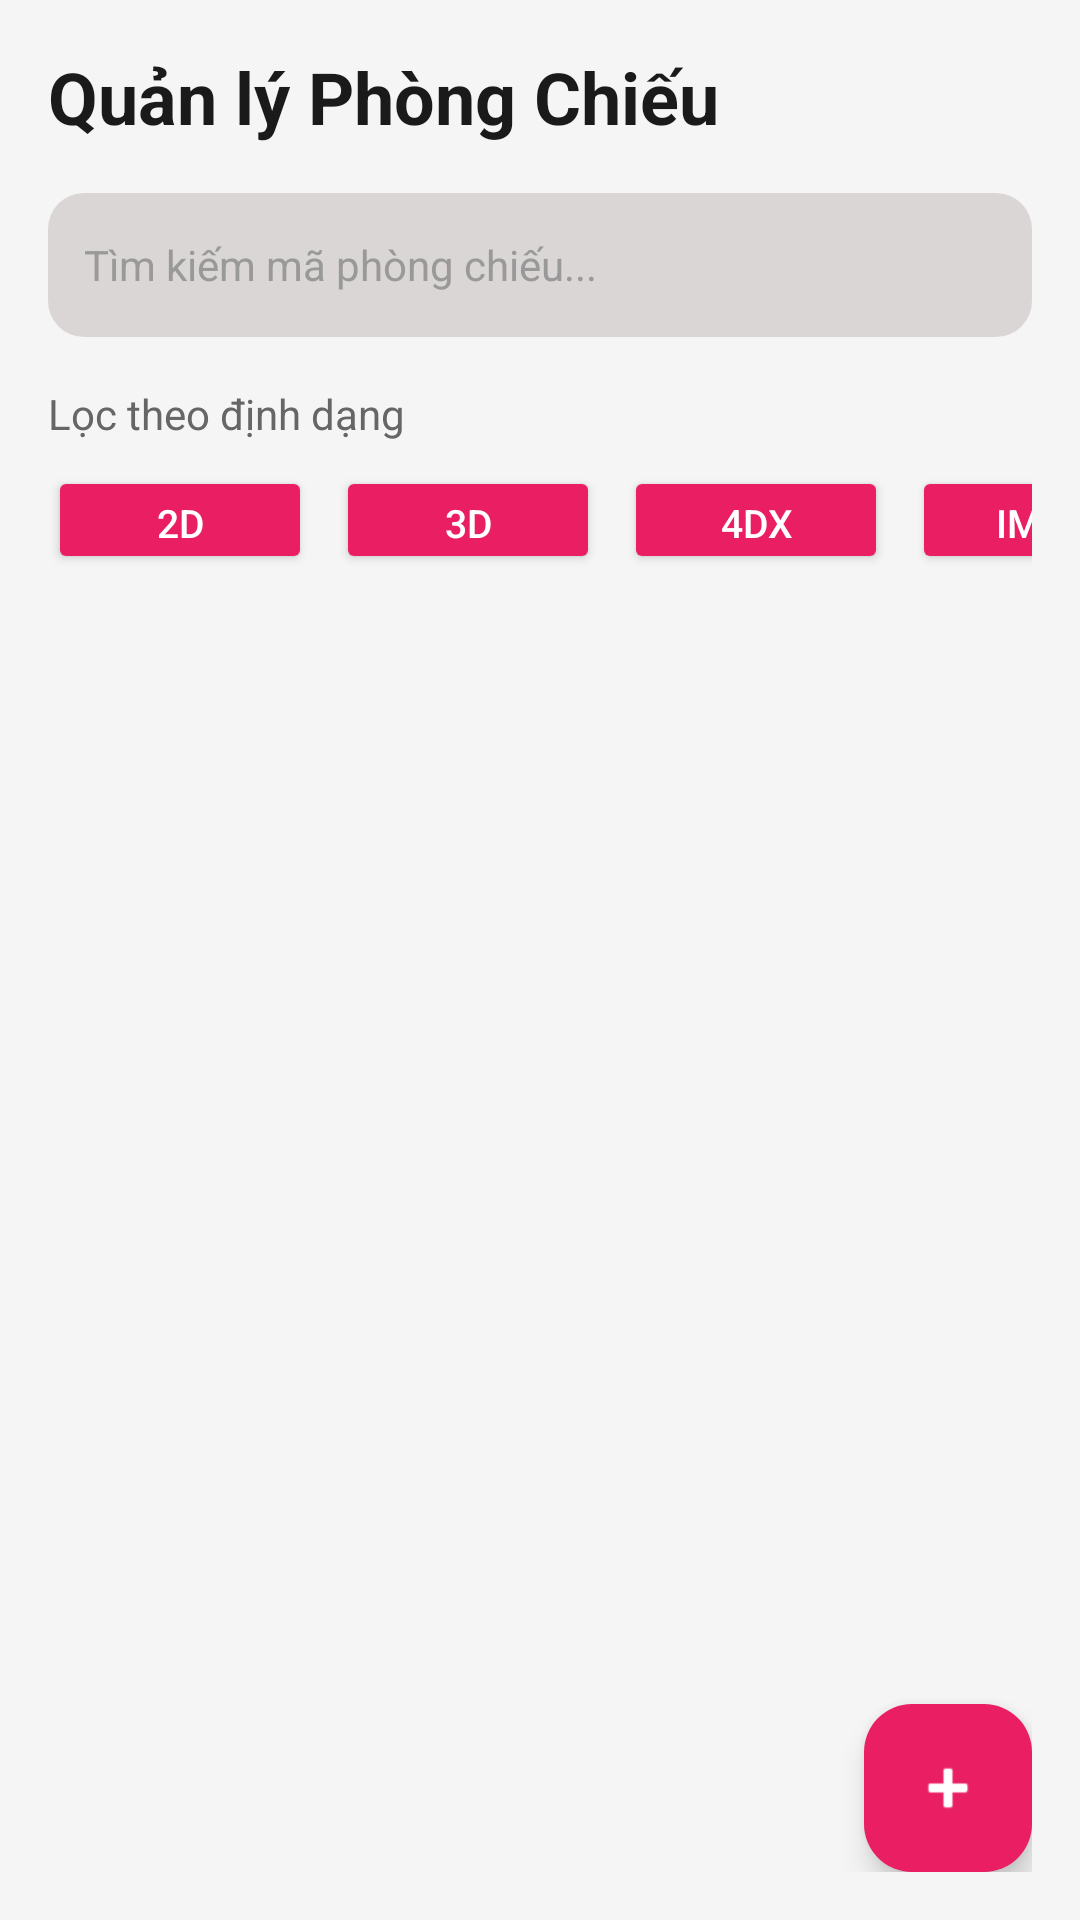

Layout XML and referenced resources for this Android screen:
<!-- AndroidManifest.xml: application theme Theme.TicketBookingAppAndroidStudioProject -->
<!-- res/layout/fragment_screen_admin.xml -->
<?xml version="1.0" encoding="utf-8"?>
<LinearLayout xmlns:android="http://schemas.android.com/apk/res/android"
    xmlns:app="http://schemas.android.com/apk/res-auto"
    android:layout_width="match_parent"
    android:layout_height="match_parent"
    android:background="#F5F5F5"
    android:orientation="vertical"
    android:padding="16dp">

    <TextView
        android:layout_width="wrap_content"
        android:layout_height="wrap_content"
        android:text="Quản lý Phòng Chiếu"
        android:textSize="24sp"
        android:textColor="#1a1a1a"
        android:textStyle="bold"
        android:layout_marginBottom="16dp"/>

    <LinearLayout
        android:layout_width="match_parent"
        android:layout_height="48dp"
        android:background="@drawable/bg_search_edittext"
        android:gravity="center_vertical"
        android:orientation="horizontal"
        android:paddingHorizontal="12dp"
        android:layout_marginBottom="16dp">

        <EditText
            android:id="@+id/edtSearch"
            android:layout_width="0dp"
            android:layout_height="match_parent"
            android:layout_weight="1"
            android:background="@null"
            android:hint="Tìm kiếm mã phòng chiếu..."
            android:inputType="text"
            android:singleLine="true"
            android:textColor="#1a1a1a"
            android:textColorHint="#999999"
            android:textSize="14sp"/>

        <ImageButton
            android:id="@+id/btnSearch"
            android:layout_width="36dp"
            android:layout_height="36dp"
            android:background="?attr/selectableItemBackgroundBorderless"
            android:contentDescription="Tìm kiếm"
            android:scaleType="centerInside"
            android:src="@drawable/search"
            app:tint="#E91E63"/>

    </LinearLayout>

    <TextView
        android:layout_width="wrap_content"
        android:layout_height="wrap_content"
        android:text="Lọc theo định dạng"
        android:textColor="#666666"
        android:textSize="14sp"
        android:layout_marginBottom="8dp"/>

    <HorizontalScrollView
        android:layout_width="match_parent"
        android:layout_height="wrap_content"
        android:scrollbars="none"
        android:layout_marginBottom="16dp">

        <LinearLayout
            android:layout_width="wrap_content"
            android:layout_height="wrap_content"
            android:orientation="horizontal">

            <Button
                android:id="@+id/loai2d"
                android:layout_width="wrap_content"
                android:layout_height="36dp"
                android:layout_marginEnd="8dp"
                android:backgroundTint="#E91E63"
                android:paddingHorizontal="16dp"
                android:text="2D"
                android:textAllCaps="false"
                android:textColor="@android:color/white"
                android:textSize="13sp"/>

            <Button
                android:id="@+id/loai3d"
                android:layout_width="wrap_content"
                android:layout_height="36dp"
                android:layout_marginEnd="8dp"
                android:backgroundTint="#E91E63"
                android:paddingHorizontal="16dp"
                android:text="3D"
                android:textAllCaps="false"
                android:textColor="@android:color/white"
                android:textSize="13sp"/>

            <Button
                android:id="@+id/loai4dx"
                android:layout_width="wrap_content"
                android:layout_height="36dp"
                android:layout_marginEnd="8dp"
                android:backgroundTint="#E91E63"
                android:paddingHorizontal="16dp"
                android:text="4DX"
                android:textAllCaps="false"
                android:textColor="@android:color/white"
                android:textSize="13sp"/>

            <Button
                android:id="@+id/loaiimax"
                android:layout_width="wrap_content"
                android:layout_height="36dp"
                android:layout_marginEnd="8dp"
                android:backgroundTint="#E91E63"
                android:paddingHorizontal="16dp"
                android:text="IMAX"
                android:textAllCaps="false"
                android:textColor="@android:color/white"
                android:textSize="13sp"/>

            <Button
                android:id="@+id/loaiscreenx"
                android:layout_width="wrap_content"
                android:layout_height="36dp"
                android:backgroundTint="#E91E63"
                android:paddingHorizontal="16dp"
                android:text="SCREEN X"
                android:textAllCaps="false"
                android:textColor="@android:color/white"
                android:textSize="13sp"/>

        </LinearLayout>

    </HorizontalScrollView>

    <ListView
        android:id="@+id/listViewScreens"
        android:layout_width="match_parent"
        android:layout_height="0dp"
        android:layout_weight="1"
        android:divider="@android:color/transparent"
        android:dividerHeight="8dp"/>

    <com.google.android.material.floatingactionbutton.FloatingActionButton
        android:id="@+id/btnAdd"
        android:layout_width="wrap_content"
        android:layout_height="wrap_content"
        android:layout_gravity="end"
        android:layout_marginTop="12dp"
        android:src="@android:drawable/ic_input_add"
        app:backgroundTint="#E91E63"
        app:tint="@android:color/white"/>

</LinearLayout>
<!-- resources referenced by this layout -->
<resources>
  <!-- drawable bg_search_edittext (drawable) -->
  <?xml version="1.0" encoding="utf-8"?>
  <shape xmlns:android="http://schemas.android.com/apk/res/android">
      <solid android:color="#DBD6D6" />
      <corners android:radius="12dp" />
  </shape>
  <style name="Theme.TicketBookingAppAndroidStudioProject" parent="Base.Theme.TicketBookingAppAndroidStudioProject" />
  <style name="Base.Theme.TicketBookingAppAndroidStudioProject" parent="Theme.Material3.DayNight.NoActionBar">
          
          
      </style>
</resources>
